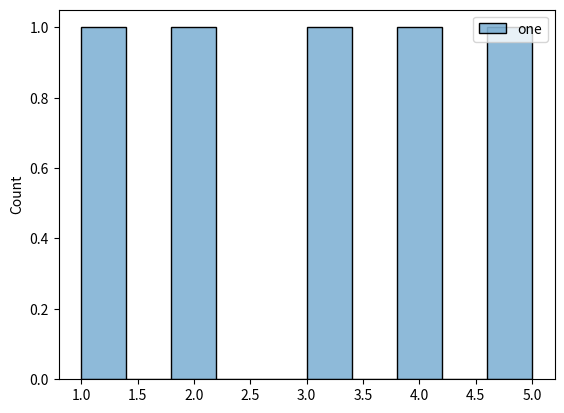

This figure's Python source:
def plot():
    try:
        import matplotlib.pyplot as plt
        import numpy as np
        import pandas as pd
        import seaborn as sns
    except ModuleNotFoundError:
        return

    df = pd.DataFrame(np.array([1, 2, 3, 4, 5]), columns=["one"])

    sns.histplot(df, bins=10)

    plt.show()


plot()
